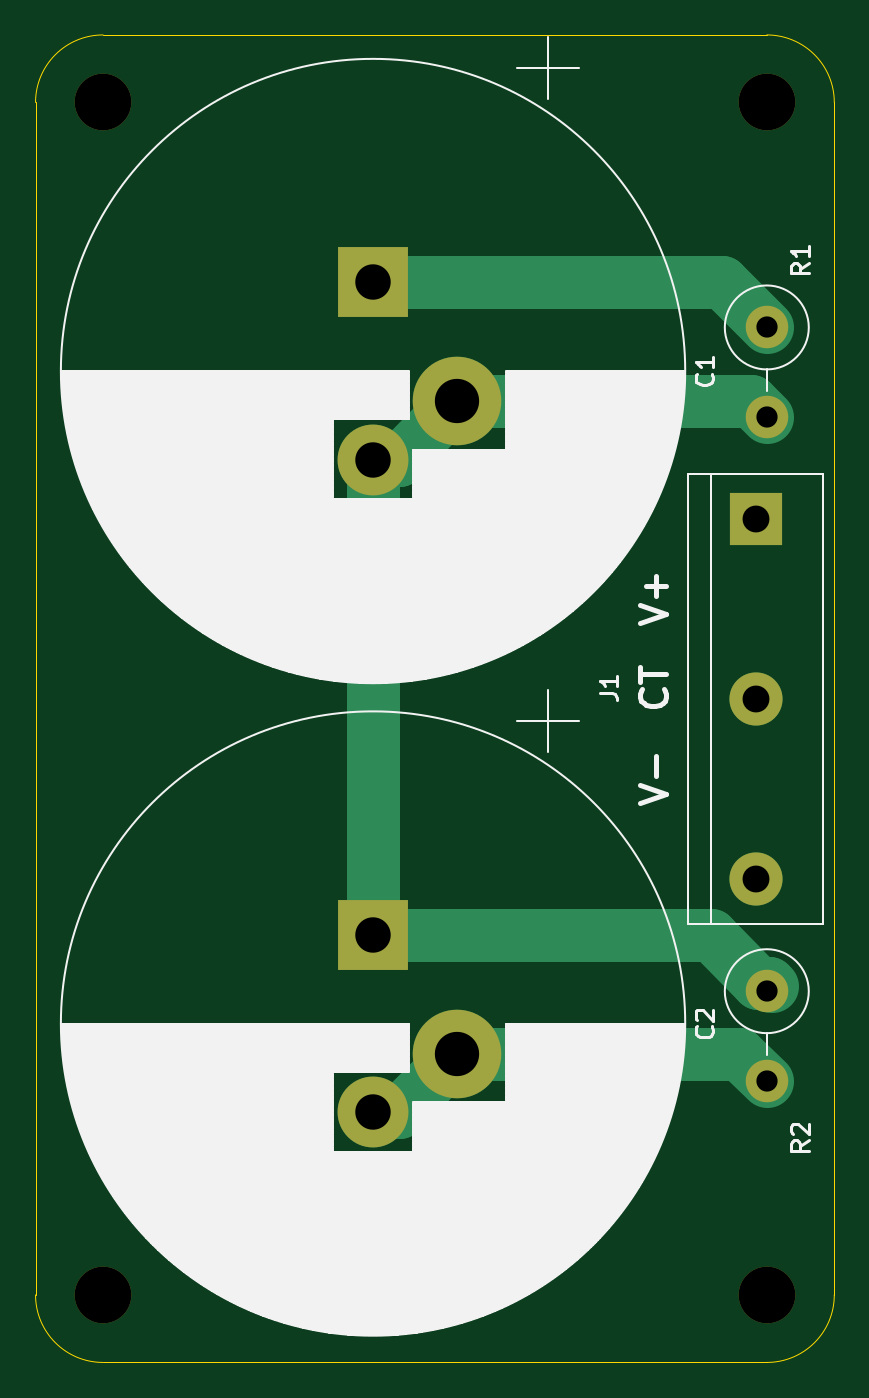
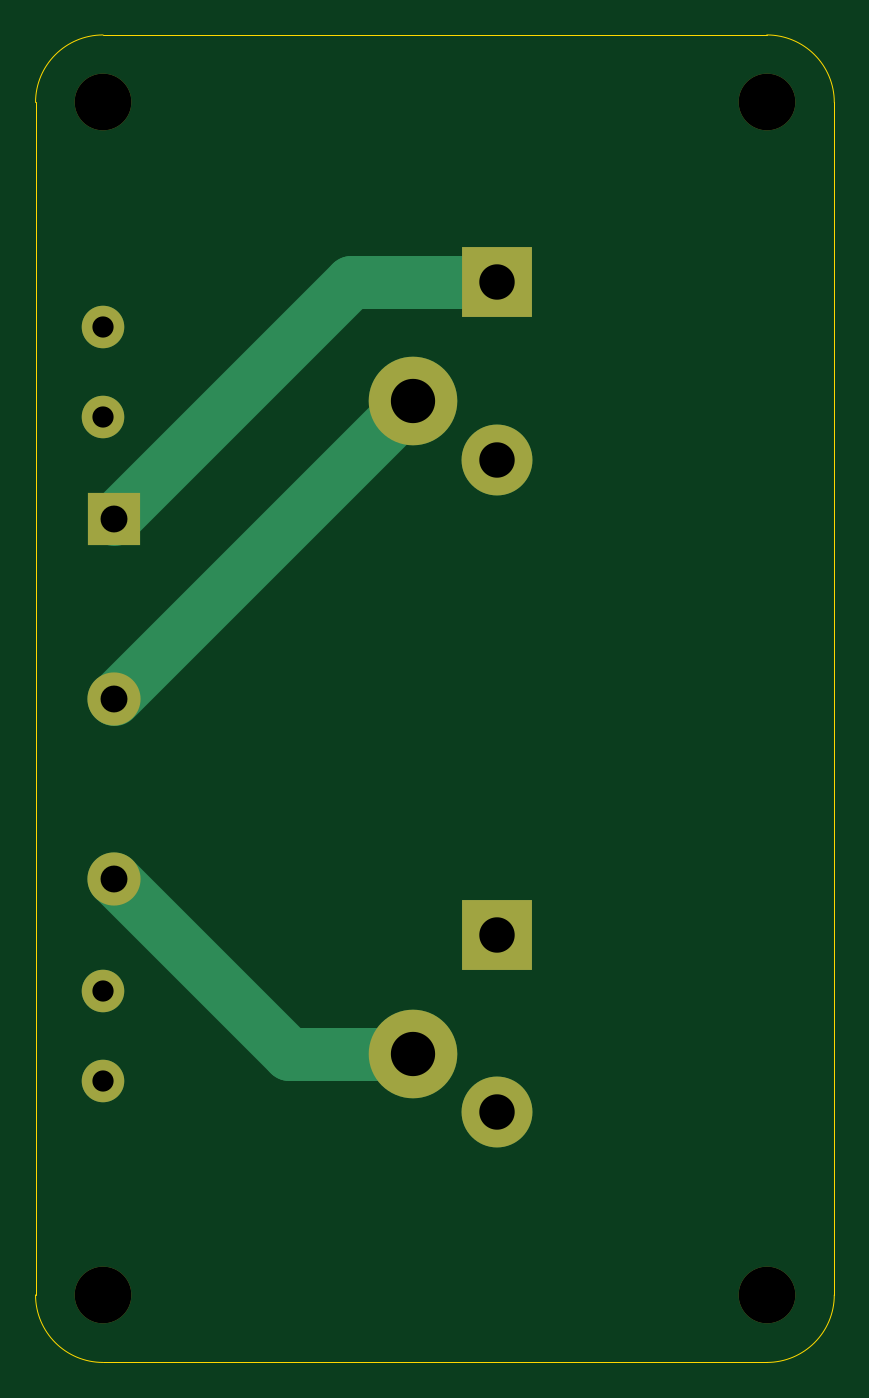
Circuit board: 9 layer files. Board 45.1 x 74.9 mm.
- bottom_copper: SnapInCapStack-B_Cu.gbr (2136 bytes)
- bottom_mask: SnapInCapStack-B_Mask.gbr (1353 bytes)
- bottom_silk: SnapInCapStack-B_SilkS.gbr (479 bytes)
- outline: SnapInCapStack-Edge_Cuts.gbr (1018 bytes)
- top_copper: SnapInCapStack-F_Cu.gbr (2596 bytes)
- top_mask: SnapInCapStack-F_Mask.gbr (1353 bytes)
- top_silk: SnapInCapStack-F_SilkS.gbr (68499 bytes)
- drill: SnapInCapStack-NPTH.drl (373 bytes)
- drill: SnapInCapStack-PTH.drl (523 bytes)

=== bottom_copper: SnapInCapStack-B_Cu.gbr ===
%TF.GenerationSoftware,KiCad,Pcbnew,(5.1.12-1-10_14)*%
%TF.CreationDate,2022-01-05T15:40:26-08:00*%
%TF.ProjectId,SnapInCapStack,536e6170-496e-4436-9170-537461636b2e,3.0*%
%TF.SameCoordinates,Original*%
%TF.FileFunction,Copper,L2,Bot*%
%TF.FilePolarity,Positive*%
%FSLAX46Y46*%
G04 Gerber Fmt 4.6, Leading zero omitted, Abs format (unit mm)*
G04 Created by KiCad (PCBNEW (5.1.12-1-10_14)) date 2022-01-05 15:40:26*
%MOMM*%
%LPD*%
G01*
G04 APERTURE LIST*
%TA.AperFunction,ComponentPad*%
%ADD10R,4.000000X4.000000*%
%TD*%
%TA.AperFunction,ComponentPad*%
%ADD11C,4.000000*%
%TD*%
%TA.AperFunction,ComponentPad*%
%ADD12C,5.000000*%
%TD*%
%TA.AperFunction,ComponentPad*%
%ADD13R,3.000000X3.000000*%
%TD*%
%TA.AperFunction,ComponentPad*%
%ADD14C,3.000000*%
%TD*%
%TA.AperFunction,ComponentPad*%
%ADD15C,2.400000*%
%TD*%
%TA.AperFunction,ComponentPad*%
%ADD16O,2.400000X2.400000*%
%TD*%
%TA.AperFunction,Conductor*%
%ADD17C,3.000000*%
%TD*%
G04 APERTURE END LIST*
D10*
%TO.P,C1,1*%
%TO.N,Net-(C1-Pad1)*%
X127000000Y-62865000D03*
D11*
%TO.P,C1,2*%
%TO.N,Net-(C1-Pad2)*%
X127000000Y-72865000D03*
D12*
X131750000Y-69565000D03*
%TD*%
%TO.P,C2,2*%
%TO.N,Net-(C2-Pad2)*%
X131750000Y-106395000D03*
D11*
X127000000Y-109695000D03*
D10*
%TO.P,C2,1*%
%TO.N,Net-(C1-Pad2)*%
X127000000Y-99695000D03*
%TD*%
D13*
%TO.P,J1,1*%
%TO.N,Net-(C1-Pad1)*%
X148590000Y-76200000D03*
D14*
%TO.P,J1,2*%
%TO.N,Net-(C1-Pad2)*%
X148590000Y-86360000D03*
%TO.P,J1,3*%
%TO.N,Net-(C2-Pad2)*%
X148590000Y-96520000D03*
%TD*%
D15*
%TO.P,R1,1*%
%TO.N,Net-(C1-Pad1)*%
X149225000Y-65405000D03*
D16*
%TO.P,R1,2*%
%TO.N,Net-(C1-Pad2)*%
X149225000Y-70485000D03*
%TD*%
%TO.P,R2,2*%
%TO.N,Net-(C2-Pad2)*%
X149225000Y-107950000D03*
D15*
%TO.P,R2,1*%
%TO.N,Net-(C1-Pad2)*%
X149225000Y-102870000D03*
%TD*%
D17*
%TO.N,Net-(C1-Pad1)*%
X135255000Y-62865000D02*
X148590000Y-76200000D01*
X127000000Y-62865000D02*
X135255000Y-62865000D01*
%TO.N,Net-(C1-Pad2)*%
X131795000Y-69565000D02*
X148590000Y-86360000D01*
X131750000Y-69565000D02*
X131795000Y-69565000D01*
%TO.N,Net-(C2-Pad2)*%
X138715000Y-106395000D02*
X148590000Y-96520000D01*
X131750000Y-106395000D02*
X138715000Y-106395000D01*
%TD*%
M02*

=== bottom_mask: SnapInCapStack-B_Mask.gbr ===
%TF.GenerationSoftware,KiCad,Pcbnew,(5.1.12-1-10_14)*%
%TF.CreationDate,2022-01-05T15:40:26-08:00*%
%TF.ProjectId,SnapInCapStack,536e6170-496e-4436-9170-537461636b2e,3.0*%
%TF.SameCoordinates,Original*%
%TF.FileFunction,Soldermask,Bot*%
%TF.FilePolarity,Negative*%
%FSLAX46Y46*%
G04 Gerber Fmt 4.6, Leading zero omitted, Abs format (unit mm)*
G04 Created by KiCad (PCBNEW (5.1.12-1-10_14)) date 2022-01-05 15:40:26*
%MOMM*%
%LPD*%
G01*
G04 APERTURE LIST*
%ADD10C,3.200000*%
%ADD11R,4.000000X4.000000*%
%ADD12C,4.000000*%
%ADD13C,5.000000*%
%ADD14R,3.000000X3.000000*%
%ADD15C,3.000000*%
%ADD16C,2.400000*%
%ADD17O,2.400000X2.400000*%
G04 APERTURE END LIST*
D10*
%TO.C,REF\u002A\u002A*%
X111760000Y-52705000D03*
%TD*%
%TO.C,REF\u002A\u002A*%
X111760000Y-120015000D03*
%TD*%
%TO.C,REF\u002A\u002A*%
X149225000Y-120015000D03*
%TD*%
%TO.C,REF\u002A\u002A*%
X149225000Y-52705000D03*
%TD*%
D11*
%TO.C,C1*%
X127000000Y-62865000D03*
D12*
X127000000Y-72865000D03*
D13*
X131750000Y-69565000D03*
%TD*%
%TO.C,C2*%
X131750000Y-106395000D03*
D12*
X127000000Y-109695000D03*
D11*
X127000000Y-99695000D03*
%TD*%
D14*
%TO.C,J1*%
X148590000Y-76200000D03*
D15*
X148590000Y-86360000D03*
X148590000Y-96520000D03*
%TD*%
D16*
%TO.C,R1*%
X149225000Y-65405000D03*
D17*
X149225000Y-70485000D03*
%TD*%
%TO.C,R2*%
X149225000Y-107950000D03*
D16*
X149225000Y-102870000D03*
%TD*%
M02*

=== bottom_silk: SnapInCapStack-B_SilkS.gbr ===
%TF.GenerationSoftware,KiCad,Pcbnew,(5.1.12-1-10_14)*%
%TF.CreationDate,2022-01-05T15:40:26-08:00*%
%TF.ProjectId,SnapInCapStack,536e6170-496e-4436-9170-537461636b2e,3.0*%
%TF.SameCoordinates,Original*%
%TF.FileFunction,Legend,Bot*%
%TF.FilePolarity,Positive*%
%FSLAX46Y46*%
G04 Gerber Fmt 4.6, Leading zero omitted, Abs format (unit mm)*
G04 Created by KiCad (PCBNEW (5.1.12-1-10_14)) date 2022-01-05 15:40:26*
%MOMM*%
%LPD*%
G01*
G04 APERTURE LIST*
G04 APERTURE END LIST*
M02*

=== outline: SnapInCapStack-Edge_Cuts.gbr ===
%TF.GenerationSoftware,KiCad,Pcbnew,(5.1.12-1-10_14)*%
%TF.CreationDate,2022-01-05T15:40:26-08:00*%
%TF.ProjectId,SnapInCapStack,536e6170-496e-4436-9170-537461636b2e,3.0*%
%TF.SameCoordinates,Original*%
%TF.FileFunction,Profile,NP*%
%FSLAX46Y46*%
G04 Gerber Fmt 4.6, Leading zero omitted, Abs format (unit mm)*
G04 Created by KiCad (PCBNEW (5.1.12-1-10_14)) date 2022-01-05 15:40:26*
%MOMM*%
%LPD*%
G01*
G04 APERTURE LIST*
%TA.AperFunction,Profile*%
%ADD10C,0.050000*%
%TD*%
G04 APERTURE END LIST*
D10*
X107950000Y-52705000D02*
G75*
G02*
X111760000Y-48895000I3810000J0D01*
G01*
X111760000Y-123825000D02*
G75*
G02*
X107950000Y-120015000I0J3810000D01*
G01*
X153035000Y-120015000D02*
G75*
G02*
X149225000Y-123825000I-3810000J0D01*
G01*
X149225000Y-48895000D02*
G75*
G02*
X153035000Y-52705000I0J-3810000D01*
G01*
X153035000Y-120015000D02*
X153035000Y-52705000D01*
X111760000Y-123825000D02*
X149225000Y-123825000D01*
X107950000Y-52705000D02*
X107950000Y-120015000D01*
X149225000Y-48895000D02*
X111760000Y-48895000D01*
M02*

=== top_copper: SnapInCapStack-F_Cu.gbr ===
%TF.GenerationSoftware,KiCad,Pcbnew,(5.1.12-1-10_14)*%
%TF.CreationDate,2022-01-05T15:40:26-08:00*%
%TF.ProjectId,SnapInCapStack,536e6170-496e-4436-9170-537461636b2e,3.0*%
%TF.SameCoordinates,Original*%
%TF.FileFunction,Copper,L1,Top*%
%TF.FilePolarity,Positive*%
%FSLAX46Y46*%
G04 Gerber Fmt 4.6, Leading zero omitted, Abs format (unit mm)*
G04 Created by KiCad (PCBNEW (5.1.12-1-10_14)) date 2022-01-05 15:40:26*
%MOMM*%
%LPD*%
G01*
G04 APERTURE LIST*
%TA.AperFunction,ComponentPad*%
%ADD10R,4.000000X4.000000*%
%TD*%
%TA.AperFunction,ComponentPad*%
%ADD11C,4.000000*%
%TD*%
%TA.AperFunction,ComponentPad*%
%ADD12C,5.000000*%
%TD*%
%TA.AperFunction,ComponentPad*%
%ADD13R,3.000000X3.000000*%
%TD*%
%TA.AperFunction,ComponentPad*%
%ADD14C,3.000000*%
%TD*%
%TA.AperFunction,ComponentPad*%
%ADD15C,2.400000*%
%TD*%
%TA.AperFunction,ComponentPad*%
%ADD16O,2.400000X2.400000*%
%TD*%
%TA.AperFunction,Conductor*%
%ADD17C,3.000000*%
%TD*%
G04 APERTURE END LIST*
D10*
%TO.P,C1,1*%
%TO.N,Net-(C1-Pad1)*%
X127000000Y-62865000D03*
D11*
%TO.P,C1,2*%
%TO.N,Net-(C1-Pad2)*%
X127000000Y-72865000D03*
D12*
X131750000Y-69565000D03*
%TD*%
%TO.P,C2,2*%
%TO.N,Net-(C2-Pad2)*%
X131750000Y-106395000D03*
D11*
X127000000Y-109695000D03*
D10*
%TO.P,C2,1*%
%TO.N,Net-(C1-Pad2)*%
X127000000Y-99695000D03*
%TD*%
D13*
%TO.P,J1,1*%
%TO.N,Net-(C1-Pad1)*%
X148590000Y-76200000D03*
D14*
%TO.P,J1,2*%
%TO.N,Net-(C1-Pad2)*%
X148590000Y-86360000D03*
%TO.P,J1,3*%
%TO.N,Net-(C2-Pad2)*%
X148590000Y-96520000D03*
%TD*%
D15*
%TO.P,R1,1*%
%TO.N,Net-(C1-Pad1)*%
X149225000Y-65405000D03*
D16*
%TO.P,R1,2*%
%TO.N,Net-(C1-Pad2)*%
X149225000Y-70485000D03*
%TD*%
%TO.P,R2,2*%
%TO.N,Net-(C2-Pad2)*%
X149225000Y-107950000D03*
D15*
%TO.P,R2,1*%
%TO.N,Net-(C1-Pad2)*%
X149225000Y-102870000D03*
%TD*%
D17*
%TO.N,Net-(C1-Pad1)*%
X146685000Y-62865000D02*
X127000000Y-62865000D01*
X149225000Y-65405000D02*
X146685000Y-62865000D01*
%TO.N,Net-(C1-Pad2)*%
X149326858Y-102394990D02*
X149513434Y-102581566D01*
X148749990Y-102394990D02*
X149326858Y-102394990D01*
X146050000Y-99695000D02*
X148749990Y-102394990D01*
X127000000Y-99695000D02*
X146050000Y-99695000D01*
X128450000Y-72865000D02*
X131750000Y-69565000D01*
X127000000Y-72865000D02*
X128450000Y-72865000D01*
X148305000Y-69565000D02*
X149225000Y-70485000D01*
X131750000Y-69565000D02*
X148305000Y-69565000D01*
X127000000Y-72865000D02*
X127000000Y-99695000D01*
%TO.N,Net-(C2-Pad2)*%
X128450000Y-109695000D02*
X131750000Y-106395000D01*
X127000000Y-109695000D02*
X128450000Y-109695000D01*
X147670000Y-106395000D02*
X149225000Y-107950000D01*
X131750000Y-106395000D02*
X147670000Y-106395000D01*
%TD*%
M02*

=== top_mask: SnapInCapStack-F_Mask.gbr ===
%TF.GenerationSoftware,KiCad,Pcbnew,(5.1.12-1-10_14)*%
%TF.CreationDate,2022-01-05T15:40:26-08:00*%
%TF.ProjectId,SnapInCapStack,536e6170-496e-4436-9170-537461636b2e,3.0*%
%TF.SameCoordinates,Original*%
%TF.FileFunction,Soldermask,Top*%
%TF.FilePolarity,Negative*%
%FSLAX46Y46*%
G04 Gerber Fmt 4.6, Leading zero omitted, Abs format (unit mm)*
G04 Created by KiCad (PCBNEW (5.1.12-1-10_14)) date 2022-01-05 15:40:26*
%MOMM*%
%LPD*%
G01*
G04 APERTURE LIST*
%ADD10C,3.200000*%
%ADD11R,4.000000X4.000000*%
%ADD12C,4.000000*%
%ADD13C,5.000000*%
%ADD14R,3.000000X3.000000*%
%ADD15C,3.000000*%
%ADD16C,2.400000*%
%ADD17O,2.400000X2.400000*%
G04 APERTURE END LIST*
D10*
%TO.C,REF\u002A\u002A*%
X111760000Y-52705000D03*
%TD*%
%TO.C,REF\u002A\u002A*%
X111760000Y-120015000D03*
%TD*%
%TO.C,REF\u002A\u002A*%
X149225000Y-120015000D03*
%TD*%
%TO.C,REF\u002A\u002A*%
X149225000Y-52705000D03*
%TD*%
D11*
%TO.C,C1*%
X127000000Y-62865000D03*
D12*
X127000000Y-72865000D03*
D13*
X131750000Y-69565000D03*
%TD*%
%TO.C,C2*%
X131750000Y-106395000D03*
D12*
X127000000Y-109695000D03*
D11*
X127000000Y-99695000D03*
%TD*%
D14*
%TO.C,J1*%
X148590000Y-76200000D03*
D15*
X148590000Y-86360000D03*
X148590000Y-96520000D03*
%TD*%
D16*
%TO.C,R1*%
X149225000Y-65405000D03*
D17*
X149225000Y-70485000D03*
%TD*%
%TO.C,R2*%
X149225000Y-107950000D03*
D16*
X149225000Y-102870000D03*
%TD*%
M02*

=== top_silk: SnapInCapStack-F_SilkS.gbr (68499 bytes, source omitted) ===
=== drill: SnapInCapStack-NPTH.drl ===
M48
; DRILL file {KiCad (5.1.12-1-10_14)} date Wednesday, January 05, 2022 at 03:40:28 PM
; FORMAT={-:-/ absolute / inch / decimal}
; #@! TF.CreationDate,2022-01-05T15:40:28-08:00
; #@! TF.GenerationSoftware,Kicad,Pcbnew,(5.1.12-1-10_14)
; #@! TF.FileFunction,NonPlated,1,2,NPTH
FMAT,2
INCH
T1C0.1260
%
G90
G05
T1
X4.4Y-2.075
X4.4Y-4.725
X5.875Y-2.075
X5.875Y-4.725
T0
M30

=== drill: SnapInCapStack-PTH.drl ===
M48
; DRILL file {KiCad (5.1.12-1-10_14)} date Wednesday, January 05, 2022 at 03:40:28 PM
; FORMAT={-:-/ absolute / inch / decimal}
; #@! TF.CreationDate,2022-01-05T15:40:28-08:00
; #@! TF.GenerationSoftware,Kicad,Pcbnew,(5.1.12-1-10_14)
; #@! TF.FileFunction,Plated,1,2,PTH
FMAT,2
INCH
T1C0.0472
T2C0.0598
T3C0.0787
T4C0.0984
%
G90
G05
T1
X5.875Y-2.575
X5.875Y-2.775
X5.875Y-4.05
X5.875Y-4.25
T2
X5.85Y-3.0
X5.85Y-3.4
X5.85Y-3.8
T3
X5.0Y-2.475
X5.0Y-2.8687
X5.0Y-3.925
X5.0Y-4.3187
T4
X5.187Y-2.7388
X5.187Y-4.1888
T0
M30

